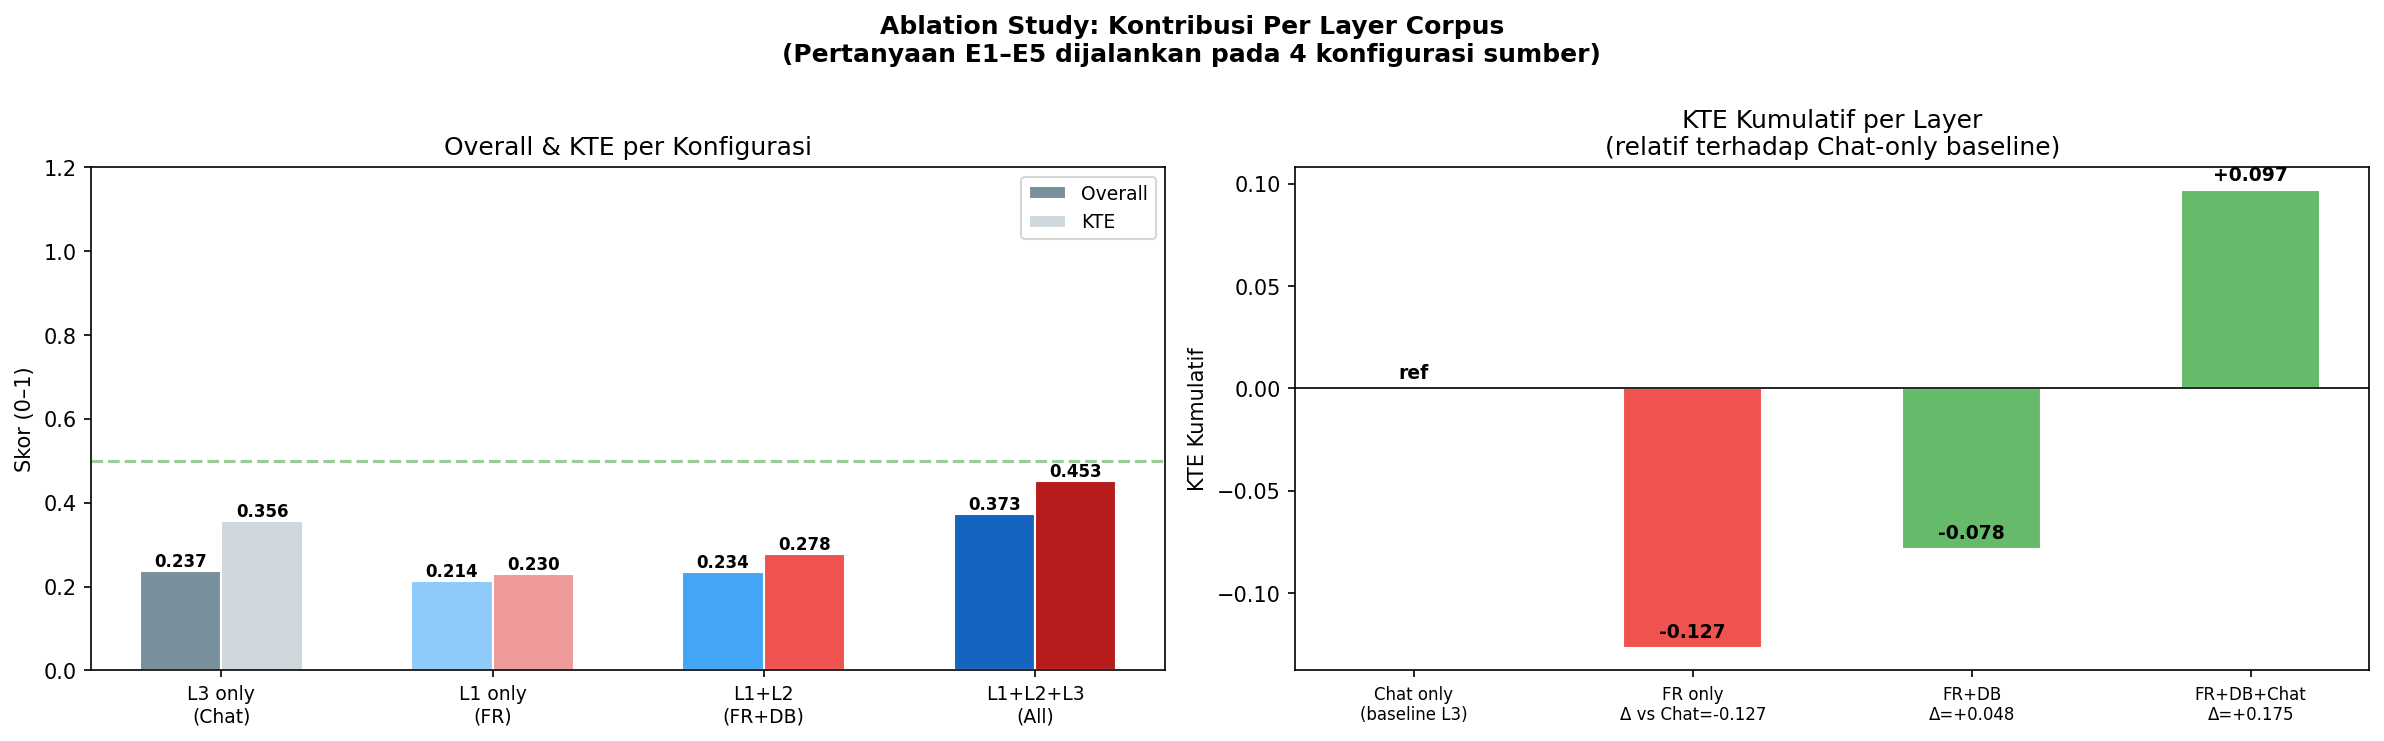

The data file committed next to this chart (first rows):
No, Pertanyaan, Retrieval Relevance, Answer Faithfulness, Answer Completeness, ROUGE-L, BLEU-1, Precision@K, MRR, Context Coverage, Overall, Avg Chunk Score, Chunks, Time (s), Source Type, Ground Truth, Answer, Konfigurasi
1, Berdasarkan diskusi tim dan FR, apa bug …, 0.509, 0.062, 0.6, 0.02, 0.0, 1.0, 1.0, 0.375, 0.238, 0.462, 8, 15.49, Folder (lokal / Google Drive), , Berdasarkan diskusi tim, bug yang ditemu…, Ablasi-0: Chat only (L3)
2, Apa keputusan teknis terkait offering di…, 0.405, 0.064, 0.7, 0.019, 0.0, 1.0, 1.0, 0.5, 0.237, 0.427, 8, 6.11, Folder (lokal / Google Drive), , Konteks yang diberikan menyatakan bahwa …, Ablasi-0: Chat only (L3)
3, Berdasarkan log diskusi tim, apa yang te…, 0.422, 0.033, 0.467, 0.01, 0.0, 1.0, 1.0, 0.375, 0.186, 0.434, 8, 4.85, Folder (lokal / Google Drive), , Informasi tidak ditemukan dalam sumber d…, Ablasi-0: Chat only (L3)
4, Berdasarkan FR, data sistem, dan diskusi…, 0.474, 0.07, 0.688, 0.019, 0.0, 1.0, 1.0, 0.375, 0.25, 0.448, 8, 9.64, Folder (lokal / Google Drive), , Berdasarkan konteks yang diberikan, beri…, Ablasi-0: Chat only (L3)
5, Berdasarkan seluruh sumber, apa status i…, 0.426, 0.151, 0.727, 0.063, 0.0, 1.0, 1.0, 0.5, 0.274, 0.428, 8, 17.15, Folder (lokal / Google Drive), , Berdasarkan konteks yang diberikan, stat…, Ablasi-0: Chat only (L3)
1, Berdasarkan diskusi tim dan FR, apa bug …, 0.562, 0.141, 0.5, 0.045, 0.0, 1.0, 1.0, 0.125, 0.25, 0.458, 8, 21.17, Folder (lokal / Google Drive), , Informasi tidak ditemukan dalam sumber d…, Ablasi-1: FR only (L1)
2, Apa keputusan teknis terkait offering di…, 0.578, 0.02, 0.0, 0.005, 0.0, 1.0, 1.0, 0.25, 0.121, 0.462, 8, 14.46, Folder (lokal / Google Drive), , Informasi tidak ditemukan dalam sumber d…, Ablasi-1: FR only (L1)
3, Berdasarkan log diskusi tim, apa yang te…, 0.441, 0.017, 0.0, 0.005, 0.0, 1.0, 1.0, 0.25, 0.093, 0.427, 8, 7.78, Folder (lokal / Google Drive), , Informasi tidak ditemukan dalam sumber d…, Ablasi-1: FR only (L1)
4, Berdasarkan FR, data sistem, dan diskusi…, 0.574, 0.389, 0.375, 0.185, 0.001, 1.0, 1.0, 0.125, 0.305, 0.47, 8, 23.44, Folder (lokal / Google Drive), , Berdasarkan konteks yang tersedia:??**Al…, Ablasi-1: FR only (L1)
5, Berdasarkan seluruh sumber, apa status i…, 0.632, 0.127, 0.727, 0.027, 0.0, 1.0, 1.0, 0.125, 0.303, 0.474, 8, 15.27, Folder (lokal / Google Drive), , Informasi tidak ditemukan dalam sumber d…, Ablasi-1: FR only (L1)
1, Berdasarkan diskusi tim dan FR, apa bug …, 0.564, 0.138, 0.6, 0.069, 0.0, 1.0, 1.0, 0.375, 0.274, 0.461, 8, 31.55, Hybrid (Folder + PostgreSQL), , Berdasarkan konteks yang diberikan, tida…, Ablasi-2: FR+DB (L1+L2)
2, Apa keputusan teknis terkait offering di…, 0.578, 0.02, 0.0, 0.005, 0.0, 1.0, 1.0, 0.25, 0.121, 0.462, 8, 11.04, Hybrid (Folder + PostgreSQL), , Informasi tidak ditemukan dalam sumber d…, Ablasi-2: FR+DB (L1+L2)
3, Berdasarkan log diskusi tim, apa yang te…, 0.455, 0.013, 0.0, 0.005, 0.0, 1.0, 1.0, 0.375, 0.094, 0.428, 8, 16.31, Hybrid (Folder + PostgreSQL), , Informasi tidak ditemukan dalam sumber d…, Ablasi-2: FR+DB (L1+L2)
4, Berdasarkan FR, data sistem, dan diskusi…, 0.574, 0.427, 0.812, 0.164, 0.011, 1.0, 1.0, 0.125, 0.398, 0.47, 8, 21.32, Hybrid (Folder + PostgreSQL), , Berdasarkan konteks yang diberikan:??**A…, Ablasi-2: FR+DB (L1+L2)
5, Berdasarkan seluruh sumber, apa status i…, 0.644, 0.042, 0.727, 0.01, 0.0, 1.0, 1.0, 0.25, 0.285, 0.478, 8, 9.67, Hybrid (Folder + PostgreSQL), , Informasi tidak ditemukan dalam sumber d…, Ablasi-2: FR+DB (L1+L2)
1, Berdasarkan diskusi tim dan FR, apa bug …, 0.594, 0.062, 0.7, 0.263, 0.175, 1.0, 1.0, 0.375, 0.359, 0.475, 8, 32.2, Hybrid (Folder + PostgreSQL), Bug yang ditemukan pada proses submit qu…, Berdasarkan diskusi tim dan Functional R…, Ablasi-Full: FR+DB+Chat (L1+L2+L3)
2, Apa keputusan teknis terkait offering di…, 0.588, 0.112, 0.9, 0.182, 0.359, 1.0, 1.0, 0.375, 0.428, 0.465, 8, 10.27, Hybrid (Folder + PostgreSQL), Keputusan teknis terkait offering digit …, Konteks menunjukkan bahwa ada percakapan…, Ablasi-Full: FR+DB+Chat (L1+L2+L3)
3, Berdasarkan log diskusi tim, apa yang te…, 0.491, 0.047, 0.667, 0.167, 0.168, 1.0, 1.0, 0.5, 0.308, 0.442, 8, 11.67, Hybrid (Folder + PostgreSQL), Insiden ETL MOFIDS pada Februari 2023 te…, Informasi tidak ditemukan dalam sumber d…, Ablasi-Full: FR+DB+Chat (L1+L2+L3)
4, Berdasarkan FR, data sistem, dan diskusi…, 0.587, 0.309, 0.812, 0.088, 0.147, 1.0, 1.0, 0.5, 0.389, 0.477, 8, 21.6, Hybrid (Folder + PostgreSQL), Berdasarkan FR, proses upload alokasi ha…, Berdasarkan konteks yang diberikan:??**A…, Ablasi-Full: FR+DB+Chat (L1+L2+L3)
5, Berdasarkan seluruh sumber, apa status i…, 0.649, 0.103, 0.818, 0.206, 0.129, 1.0, 1.0, 0.375, 0.381, 0.48, 8, 10.49, Hybrid (Folder + PostgreSQL), Fitur amend pada modul trade custody mas…, Berdasarkan konteks yang tersedia, penge…, Ablasi-Full: FR+DB+Chat (L1+L2+L3)
